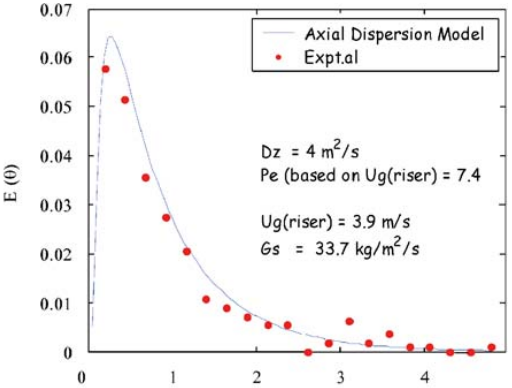

Data behind this chart, as committed beside it:
0.20924547215937683, 0.05790393964728211
0.436, 0.05147
0.6847, 0.03557
0.9284, 0.02748
1.178, 0.02056
1.404, 0.01081
1.643, 0.008964
1.898, 0.007024
2.137, 0.005474
2.37, 0.005485
2.869, 0.001897
3.108, 0.0064
3.347, 0.001823
3.591, 0.003787
3.841, 0.0009683
4.068, 0.001175
4.807, 0.001015
